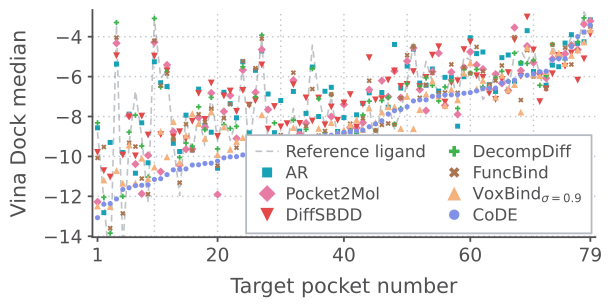

Data behind this chart, as committed beside it:
rank, target, reference, n_ar, ar_median, n_pocket2mol, pocket2mol_median, n_diffsbdd, diffsbdd_median, n_decompdiff, decompdiff_median, n_funcbind, funcbind_median, n_voxbind, voxbind_median, n_code, code_median
1, target_04, -8.784, 100, -8.567, 100, -12.28, 96, -9.799, 95, -8.318, 100, -10.07, 100, -12.49, 99, -13.07
2, target_70, -12.14, 94, -12.82, 100, -14.5, 94, -10.71, 82, -12.05, 98, -9.527, 100, -11.18, 100, -12.4
3, target_72, -15.97, 100, -9.299, 100, -15.44, 95, -11.04, 63, -13.85, 100, -13.6, 100, -12.52, 100, -12.36
4, target_56, -3.403, 100, -5.373, 100, -4.325, 99, -4.953, 98, -3.289, 100, -4.042, 100, -10.71, 99, -12.13
5, target_80, -14.65, 100, -9.802, 36, -16.24, 97, -9.932, 58, -12.01, 100, -12.86, 100, -11.35, 98, -11.65
6, target_79, -9.354, 100, -7.880, 100, -7.963, 99, -8.019, 98, -8.787, 100, -9.319, 100, -9.433, 100, -11.57
7, target_39, -6.722, 100, -10.84, 100, -10.39, 97, -9.972, 98, -7.932, 99, -9.505, 97, -11.34, 99, -11.46
8, target_92, -9.046, 87, -8.315, 100, -11.87, 100, -7.979, 39, -9.477, 100, -11.11, 100, -10.09, 100, -11.45
9, target_73, -12.31, 47, -10.32, 100, -9.945, 98, -8.927, 47, -11.04, 100, -11.89, 99, -11.12, 100, -11.42
10, target_55, -3.126, 100, -5.253, 100, -4.277, 99, -4.972, 98, -3.083, 100, -4.194, 100, -10.53, 99, -11.15
11, target_31, -6.067, 100, -6.304, 100, -10.76, 97, -8.909, 52, -6.518, 100, -6.441, 100, -8.745, 100, -11.12
12, target_33, -5.702, 100, -6.497, 100, -5.416, 98, -5.711, 91, -5.754, 100, -5.847, 100, -10.02, 99, -10.91
13, target_44, -9.317, 100, -9.344, 100, -8.759, 93, -9.023, 77, -9.137, 100, -9.141, 100, -8.253, 100, -10.67
14, target_49, -11.96, 100, -9.753, 100, -10.43, 98, -8.765, 52, -10.05, 100, -11.31, 100, -10.3, 100, -10.65
15, target_85, -7.983, 100, -7.931, 100, -9.644, 95, -9.120, 91, -9.329, 100, -8.386, 100, -8.942, 99, -10.62
16, target_22, -9.861, 98, -9.675, 100, -9.630, 96, -8.238, 57, -9.487, 100, -9.691, 100, -7.854, 99, -10.43
17, target_17, -7.861, 100, -6.627, 100, -8.043, 98, -6.838, 66, -7.516, 100, -7.886, 100, -8.357, 100, -10.42
18, target_12, -9.499, 100, -8.441, 100, -8.538, 99, -8.145, 84, -8.659, 100, -8.278, 100, -9.095, 100, -10.35
19, target_57, -6.959, 91, -8.787, 100, -6.821, 98, -6.320, 87, -7.040, 100, -7.612, 100, -7.771, 99, -10.34
20, target_98, -9.195, 100, -10.59, 100, -11.91, 96, -8.995, 85, -9.623, 100, -10.46, 100, -9.905, 100, -10.23
21, target_93, -7.837, 96, -6.784, 100, -7.747, 99, -6.969, 47, -8.403, 100, -8.078, 100, -8.523, 100, -10.07
22, target_74, -9.199, 100, -7.356, 100, -6.946, 99, -6.722, 92, -8.595, 100, -7.381, 100, -9.650, 99, -10.02
23, target_68, -8.132, 100, -8.064, 100, -9.099, 99, -7.741, 79, -8.495, 100, -9.561, 100, -9.251, 100, -10.01
24, target_08, -5.493, 92, -5.258, 100, -5.670, 100, -6.692, 98, -5.506, 100, -5.226, 100, -9.056, 99, -9.924
25, target_24, -9.898, 77, -8.819, 100, -9.476, 99, -7.435, 73, -8.968, 100, -7.387, 100, -9.415, 100, -9.918
26, target_45, -6.874, 100, -5.684, 100, -6.791, 98, -7.201, 89, -7.010, 100, -5.578, 99, -9.472, 100, -9.889
27, target_65, -4.093, 100, -4.708, 100, -4.646, 100, -5.412, 95, -3.918, 100, -4.098, 100, -7.911, 100, -9.587
28, target_81, -9.463, 100, -6.872, 36, -7.652, 98, -8.629, 36, -9.061, 100, -11.09, 100, -9.664, 100, -9.544
29, target_07, -9.452, 86, -8.810, 100, -9.491, 96, -7.496, 66, -8.323, 100, -9.558, 100, -9.109, 100, -9.466
30, target_36, -9.004, 100, -7.197, 100, -10.37, 99, -8.520, 63, -9.188, 100, -8.934, 100, -9.556, 100, -9.425
31, target_11, -9.387, 100, -9.753, 100, -10.81, 99, -8.359, 64, -9.178, 99, -9.458, 100, -9.765, 98, -9.303
32, target_87, -7.596, 98, -6.743, 100, -6.179, 94, -6.404, 96, -8.179, 100, -5.803, 100, -8.550, 100, -9.295
33, target_19, -9.574, 100, -8.733, 100, -8.887, 96, -8.351, 53, -9.167, 100, -9.120, 100, -9.201, 100, -9.240
34, target_51, -8.383, 100, -7.843, 100, -8.327, 100, -7.066, 71, -8.644, 100, -8.474, 100, -9.431, 99, -9.047
35, target_27, -4.424, 100, -5.519, 100, -9.858, 98, -8.224, 94, -5.601, 100, -6.621, 100, -9.526, 100, -9.042
36, target_02, -6.896, 100, -7.998, 100, -9.692, 97, -7.075, 85, -7.109, 100, -8.954, 100, -8.594, 99, -9.030
37, target_10, -8.522, 100, -6.733, 100, -11.61, 97, -8.416, 57, -8.810, 100, -8.727, 100, -9.335, 100, -8.947
38, target_37, -7.011, 100, -6.536, 100, -8.003, 95, -7.523, 62, -6.908, 100, -6.889, 100, -8.304, 99, -8.937
39, target_76, -9.108, 100, -8.746, 100, -12.1, 97, -8.189, 77, -9.285, 100, -9.264, 100, -8.814, 99, -8.868
40, target_82, -9.568, 100, -8.053, 100, -7.397, 100, -7.323, 84, -8.823, 100, -8.936, 99, -8.665, 99, -8.796
41, target_88, -8.465, 100, -8.607, 100, -8.544, 97, -6.901, 91, -8.511, 100, -8.364, 100, -8.406, 100, -8.779
42, target_60, -10.02, 100, -7.915, 100, -8.572, 99, -8.526, 69, -8.841, 100, -9.131, 100, -8.165, 100, -8.729
43, target_41, -8.109, 100, -7.335, 100, -8.308, 98, -7.392, 90, -7.926, 100, -8.087, 99, -8.656, 99, -8.683
44, target_03, -7.444, 100, -6.814, 100, -6.655, 100, -5.052, 75, -7.232, 100, -6.205, 100, -7.575, 99, -8.513
45, target_83, -9.680, 92, -9.231, 100, -9.460, 98, -7.168, 70, -8.698, 100, -8.700, 99, -8.301, 98, -8.368
46, target_16, -7.049, 100, -6.796, 100, -6.203, 96, -7.104, 55, -7.199, 100, -8.421, 99, -7.782, 100, -8.213
47, target_48, -7.323, 100, -7.531, 100, -7.008, 99, -6.172, 51, -7.046, 100, -8.349, 100, -7.506, 100, -7.872
48, target_46, -8.621, 4, -4.388, 100, -5.723, 97, -5.717, 87, -8.380, 100, -8.402, 100, -7.509, 99, -7.710
49, target_25, -7.715, 100, -6.572, 100, -7.058, 99, -6.488, 88, -7.595, 100, -7.069, 100, -8.599, 100, -7.652
50, target_34, -6.260, 100, -5.470, 100, -5.222, 100, -6.394, 98, -6.353, 100, -4.926, 100, -6.989, 100, -7.512
51, target_77, -4.342, 100, -4.624, 100, -4.560, 100, -5.749, 97, -4.511, 100, -4.484, 99, -8.609, 100, -7.219
52, target_23, -6.712, 100, -6.322, 100, -6.649, 97, -6.500, 95, -6.476, 100, -7.062, 100, -7.653, 100, -7.166
53, target_09, -5.242, 100, -6.431, 100, -7.701, 97, -6.045, 82, -6.060, 100, -6.421, 99, -6.875, 100, -7.162
54, target_05, -6.258, 100, -5.617, 100, -5.751, 98, -4.925, 74, -6.437, 99, -5.812, 100, -6.221, 100, -6.991
55, target_63, -6.754, 100, -6.726, 100, -4.828, 100, -4.505, 72, -7.220, 100, -6.798, 100, -6.973, 100, -6.976
56, target_95, -7.014, 100, -6.035, 100, -7.442, 99, -7.278, 100, -6.517, 100, -6.800, 100, -7.444, 100, -6.921
57, target_29, -5.916, 100, -6.019, 100, -5.772, 100, -6.306, 96, -6.219, 100, -5.387, 100, -6.639, 100, -6.913
58, target_47, -7.194, 100, -8.484, 100, -7.896, 99, -6.208, 77, -7.593, 100, -6.813, 100, -7.168, 99, -6.896
59, target_28, -5.005, 93, -6.005, 100, -5.549, 98, -4.645, 89, -5.645, 100, -5.534, 100, -5.832, 100, -6.834
60, target_78, -5.160, 100, -4.052, 100, -4.759, 97, -4.264, 80, -5.819, 100, -5.837, 100, -5.319, 100, -6.800
... 19 more rows
